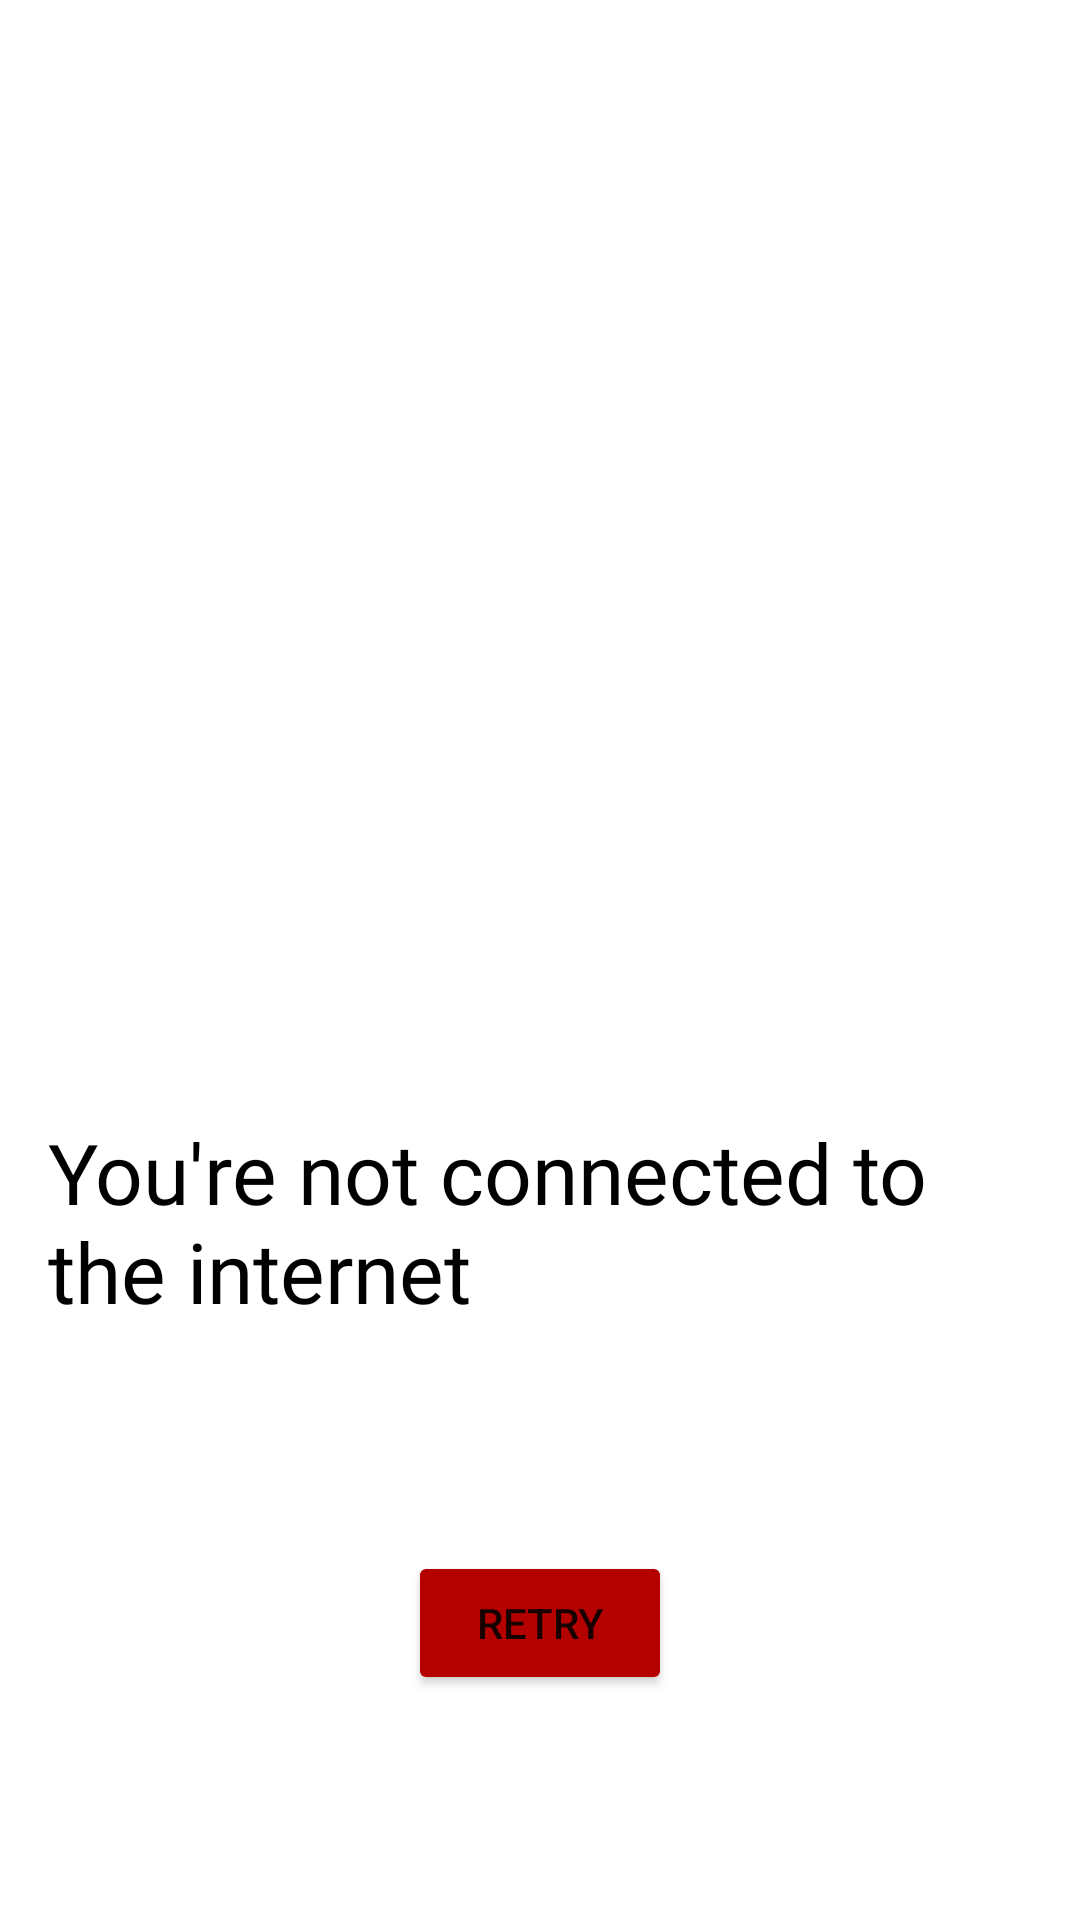

The Android layout XML behind this screen, and the referenced resources:
<!-- AndroidManifest.xml: application theme Theme.WeatherApp -->
<!-- res/layout/fragment_no_network.xml -->
<?xml version="1.0" encoding="utf-8"?>
<androidx.constraintlayout.widget.ConstraintLayout xmlns:android="http://schemas.android.com/apk/res/android"
    xmlns:app="http://schemas.android.com/apk/res-auto"
    xmlns:tools="http://schemas.android.com/tools"
    android:layout_width="match_parent"
    android:layout_height="match_parent"
    tools:context=".ui.fragment.mainapp.NoNetworkFragment"
    android:paddingHorizontal="16dp">



    <androidx.appcompat.widget.Toolbar
        android:id="@+id/no_network_toolbar"
        android:layout_width="match_parent"
        android:layout_height="?attr/actionBarSize"
        app:layout_collapseMode="pin"
        android:layout_marginTop="16dp"
        app:layout_constraintTop_toTopOf="parent"/>


    <ImageView
        android:id="@+id/iv_no_internet"
        android:layout_width="150dp"
        android:layout_height="150dp"
        android:src="@drawable/no_internet"
        app:layout_constraintEnd_toEndOf="parent"
        app:layout_constraintStart_toStartOf="parent"
        app:layout_constraintTop_toBottomOf="@id/no_network_toolbar"
        app:layout_constraintBottom_toTopOf="@id/tv_no_internet_connection_message"/>


    <TextView
        android:id="@+id/tv_no_internet_connection_message"
        android:layout_width="match_parent"
        android:layout_height="wrap_content"
        app:layout_constraintTop_toBottomOf="@id/iv_no_internet"
        app:layout_constraintBottom_toTopOf="@id/btn_no_internet_retry"
        android:text="@string/no_internet_message"
        android:textSize="28sp"
        android:textColor="@color/black"
        android:fontFamily="@font/noto_sans_sc_regular"/>


    <Button
        android:id="@+id/btn_no_internet_retry"
        android:layout_width="wrap_content"
        android:layout_height="wrap_content"
        android:text="@string/retry"
        android:backgroundTint="@color/red_shade_3"
        app:layout_constraintTop_toBottomOf="@id/tv_no_internet_connection_message"
        app:layout_constraintEnd_toEndOf="parent"
        app:layout_constraintStart_toStartOf="parent"
        app:layout_constraintBottom_toBottomOf="parent"/>


</androidx.constraintlayout.widget.ConstraintLayout>
<!-- resources referenced by this layout -->
<resources>
  <color name="black">#FF000000</color>
  <color name="red_shade_3">#B50000</color>
  <string name="no_internet_message">You\'re not connected to the internet</string>
  <string name="retry">Retry</string>
  <style name="Theme.WeatherApp" parent="Theme.MaterialComponents.DayNight.NoActionBar">
          
          <item name="colorPrimary">@color/white_80_brightness</item>
          <item name="colorPrimaryVariant">@color/purple_700</item>
          <item name="colorOnPrimary">@color/white</item>
          
          <item name="colorSecondary">@color/teal_200</item>
          <item name="colorSecondaryVariant">@color/teal_700</item>
          <item name="colorOnSecondary">@color/black</item>
  
          
          <item name="android:navigationBarColor">@android:color/transparent</item>
          <item name="android:statusBarColor">@android:color/transparent</item>
  
          <item name="android:enforceStatusBarContrast" tools:targetApi="q">false</item>
          <item name="android:enforceNavigationBarContrast" tools:targetApi="q">false</item>
          <item name="alertDialogTheme">@style/AlertDialogTheme</item>
  
      </style>
  <color name="white_80_brightness">#CCCCCC</color>
  <color name="purple_700">#FF3700B3</color>
  <color name="white">#FFFFFFFF</color>
  <color name="teal_200">#FF03DAC5</color>
  <color name="teal_700">#FF018786</color>
  <style name="AlertDialogTheme" parent="ThemeOverlay.AppCompat.Dialog.Alert">
          <item name="buttonBarNegativeButtonStyle">@style/NegativeButtonStyle</item>
          <item name="buttonBarPositiveButtonStyle">@style/PositiveButtonStyle</item>
      </style>
  <style name="NegativeButtonStyle" parent="Widget.AppCompat.Button.ButtonBar.AlertDialog">
          <item name="android:textColor">@color/red_shade_2</item>
      </style>
  <style name="PositiveButtonStyle" parent="Widget.AppCompat.Button.ButtonBar.AlertDialog">
          <item name="android:textColor">#77C3EC</item>
      </style>
  <color name="red_shade_2">#C20000</color>
</resources>
